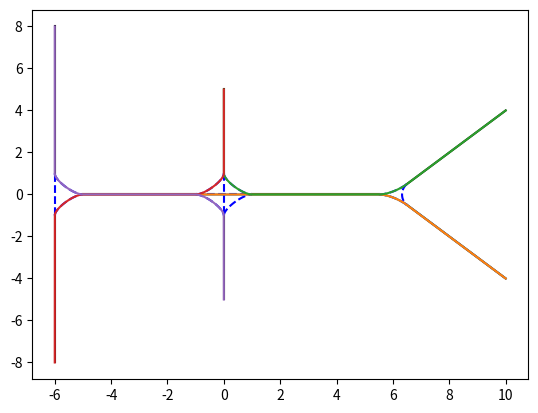

Write the Python code that produced this figure.
import numpy as np 
import matplotlib.pyplot as plt

def get_lanes(start, end, steps=100):
    x = np.linspace(start[0], end[0], steps)
    y = np.linspace(start[1], end[1], steps)
    return x, y

def get_spline(start, end, theta0, theta1, steps=100): 
    # change the format of input to the function to point
	t = np.linspace(0, 1, steps) 

	dx0 = np.cos(theta0) 
	dy0 = np.sin(theta0)
	dx1 = np.cos(theta1) 
	dy1 = np.sin(theta1)

	t0 = 0
	t1 = 1

	Ax = np.asarray([[1, t0,   t0**2,   t0**3],  # x  @ 0
					[0, 1,  2*t0,    3*t0**2],  # x' @ 0
					[1, t1,   t1**2,   t1**3],  # x  @ 1
					[0, 1,  2*t1,    3*t1**2]]) # x' @ 1

	X = np.asarray([start[0], dx0, end[0], dx1]).transpose()
	bx = np.linalg.solve(Ax, X)

	Ay = np.asarray([[1, t0,   t0**2,   t0**3],  # x  @ 0
					[0, 1,  2*t0,    3*t0**2],  # x' @ 0
					[1, t1,   t1**2,   t1**3],  # x  @ 1
					[0, 1,  2*t1,    3*t1**2]]) # x' @ 1
	Y = np.asarray([start[1], dy0, end[1], dy1]).transpose()
	by = np.linalg.solve(Ay, Y)

	x = np.dot(np.vstack([np.ones_like(t), t, t**2, t**3]).transpose(),bx)
	y = np.dot(np.vstack([np.ones_like(t), t, t**2, t**3]).transpose(),by)

	return x, y

if __name__ == '__main__':
    #  straight lanes
    x1, y1 = get_lanes([-6,-1],[-6,-8])     # down right
    x2, y2 = get_lanes([-6,8], [-6,1])      # down left
    x3, y3 = get_lanes([-5,0], [-1,0])      # down center
    x4, y4 = get_lanes([0,5], [0,1])        # center left
    x5, y5 = get_lanes([0,-1], [0,-5])       # center right
    x6, y6 = get_lanes([1,0], [5.5,0])      # up center
    x7, y7 = get_lanes([6.5,-0.5], [10,-4]) # up right
    x8, y8 = get_lanes([6.5,0.5], [10,4])   # up left

    # splines
    # T intersection
    x9, y9 = get_spline([-6,-1], [-5,0], np.pi/2,0)
    x10, y10 = get_spline([-6,-1], [-6,1], np.pi/2, -np.pi/2)
    x11, y11 = get_spline([-6,1], [-5,0], -np.pi/2, 0)

    # X intersection
    x12, y12 = get_spline([-1,0], [0,1], 0, np.pi/2)
    x13, y13 = get_spline([-1,0], [0,-1], 0, -np.pi/2)
    x14, y14 = get_spline([-1,0], [1,0], 0, 0)
    x15, y15 = get_spline([0,-1], [1,0], np.pi/2, 0)
    x16, y16 = get_spline([0,1], [0,-1], -np.pi/2, -np.pi/2)
    x17, y17 = get_spline([0,1], [1,0], -np.pi/2, 0)

    # Y intersection
    x18, y18 = get_spline([5.5,0], [6.5, 0.5], 0, np.pi/4)
    x19, y19 = get_spline([5.5,0], [6.5,-0.5], 0, -np.pi/4)
    x20, y20 = get_spline([6.5,0.5], [6.5,-0.5], -(np.pi/4+np.pi/2), -np.pi/4)

    # vehicle trajectories
    # car 1 path
    x_car_1 = np.hstack((x3, x14, x6, x19, x7))
    y_car_1 = np.hstack((y3, y14, y6, y19, y7))   

    # car 2 path 
    x_car_2 = np.hstack((x7[::-1], x19[::-1], x6[::-1], x14[::-1], x3[::-1]))
    y_car_2 = np.hstack((y7[::-1], y19[::-1], y6[::-1], y14[::-1], y3[::-1]))

    # car 3 path
    x_car_3 = np.hstack((x4, x17, x6, x18, x8))
    y_car_3 = np.hstack((y4, y17, y6, y18, y8))

    # car 4 path
    x_car_4 = np.hstack((x1[::-1], x9, x3, x12, x4[::-1]))
    y_car_4 = np.hstack((y1[::-1], y9, y3, y12, y4[::-1]))

    # car 5 path
    x_car_5 = np.hstack((x5[::-1], x13[::-1], x3[::-1], x11[::-1], x2[::-1]))
    y_car_5 = np.hstack((y5[::-1], y13[::-1], y3[::-1], y11[::-1], y2[::-1]))

    # plotting
    plt.plot(x1, y1, 'k')
    plt.plot(x2, y2, 'k')  
    plt.plot(x3, y3, 'k')  
    plt.plot(x4, y4, 'k')  
    plt.plot(x5, y5, 'k')  
    plt.plot(x6, y6, 'k')  
    plt.plot(x7, y7, 'k')  
    plt.plot(x8, y8, 'k')

    plt.plot(x9, y9, 'b--')  
    plt.plot(x10, y10, 'b--')  
    plt.plot(x11, y11, 'b--')
    plt.plot(x12, y12, 'b--')
    plt.plot(x13, y13, 'b--')
    plt.plot(x14, y14, 'b--')
    plt.plot(x15, y15, 'b--')
    plt.plot(x16, y16, 'b--')
    plt.plot(x17, y17, 'b--')
    plt.plot(x18, y18, 'b--')
    plt.plot(x19, y19, 'b--')
    plt.plot(x20, y20, 'b--')
 
    plt.plot(x_car_1, y_car_1)
    plt.plot(x_car_2, y_car_2)
    plt.plot(x_car_3, y_car_3)
    plt.plot(x_car_4, y_car_4)
    plt.plot(x_car_5, y_car_5)

    plt.show()